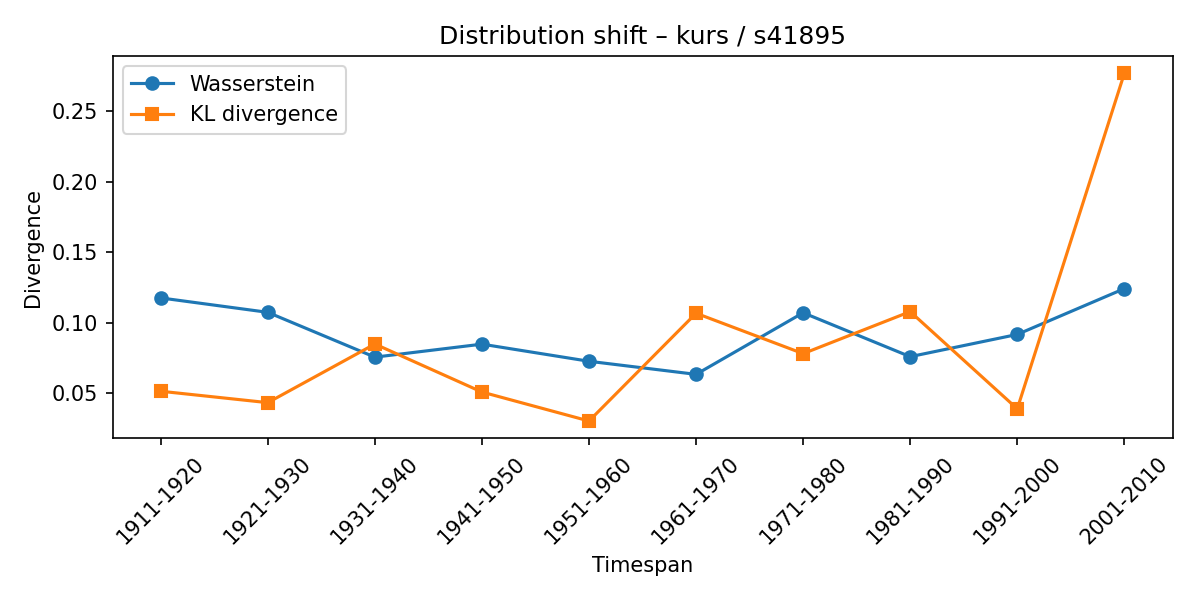

Values plotted in this chart, from the file beside it:
synset, lexeme, from_timespan, to_timespan, wasserstein, kl_divergence
s41895, kurs, 1901-1910, 1911-1920, 0.1175, 0.05119
s41895, kurs, 1911-1920, 1921-1930, 0.1072, 0.04308
s41895, kurs, 1921-1930, 1931-1940, 0.0754, 0.08471
s41895, kurs, 1931-1940, 1941-1950, 0.08463, 0.05062
s41895, kurs, 1941-1950, 1951-1960, 0.07247, 0.03005
s41895, kurs, 1951-1960, 1961-1970, 0.06317, 0.1066
s41895, kurs, 1961-1970, 1971-1980, 0.1069, 0.07789
s41895, kurs, 1971-1980, 1981-1990, 0.07573, 0.1077
s41895, kurs, 1981-1990, 1991-2000, 0.09152, 0.03869
s41895, kurs, 1991-2000, 2001-2010, 0.124, 0.2769
